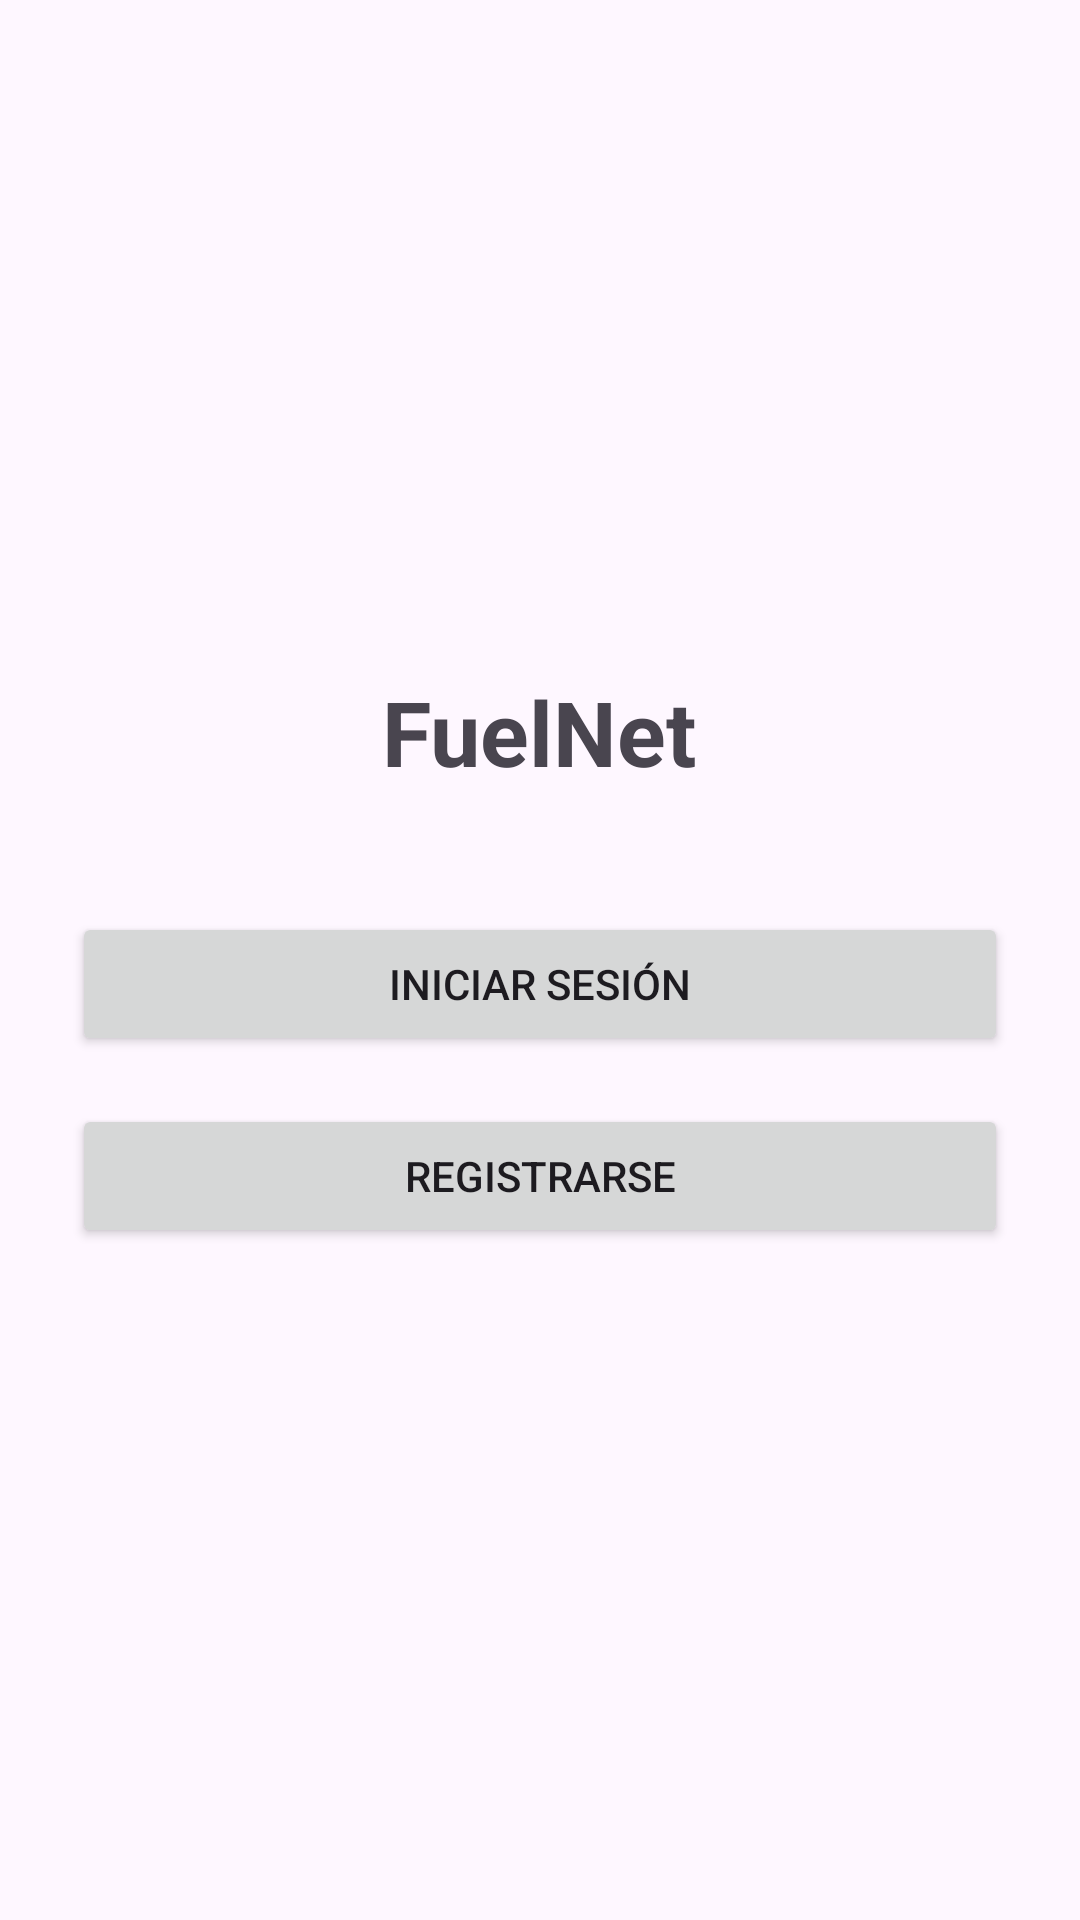

Android layout source for this screen:
<!-- AndroidManifest.xml: application theme Theme.FuelControl -->
<!-- res/layout/activity_inicio.xml -->
<LinearLayout
    xmlns:android="http://schemas.android.com/apk/res/android"
    android:layout_width="match_parent"
    android:layout_height="match_parent"
    android:orientation="vertical"
    android:gravity="center"
    android:padding="24dp">

    <TextView
        android:layout_width="wrap_content"
        android:layout_height="wrap_content"
        android:text="FuelNet"
        android:textSize="30sp"
        android:textStyle="bold"
        android:layout_marginBottom="40dp"/>

    <Button
        android:id="@+id/btnLogin"
        android:layout_width="match_parent"
        android:layout_height="wrap_content"
        android:text="Iniciar Sesión"
        android:layout_marginBottom="16dp"/>

    <Button
        android:id="@+id/btnRegister"
        android:layout_width="match_parent"
        android:layout_height="wrap_content"
        android:text="Registrarse"/>

</LinearLayout>
<!-- resources referenced by this layout -->
<resources>
  <style name="Theme.FuelControl" parent="Base.Theme.FuelControl" />
  <style name="Base.Theme.FuelControl" parent="Theme.Material3.DayNight.NoActionBar">
          
          
      </style>
</resources>
